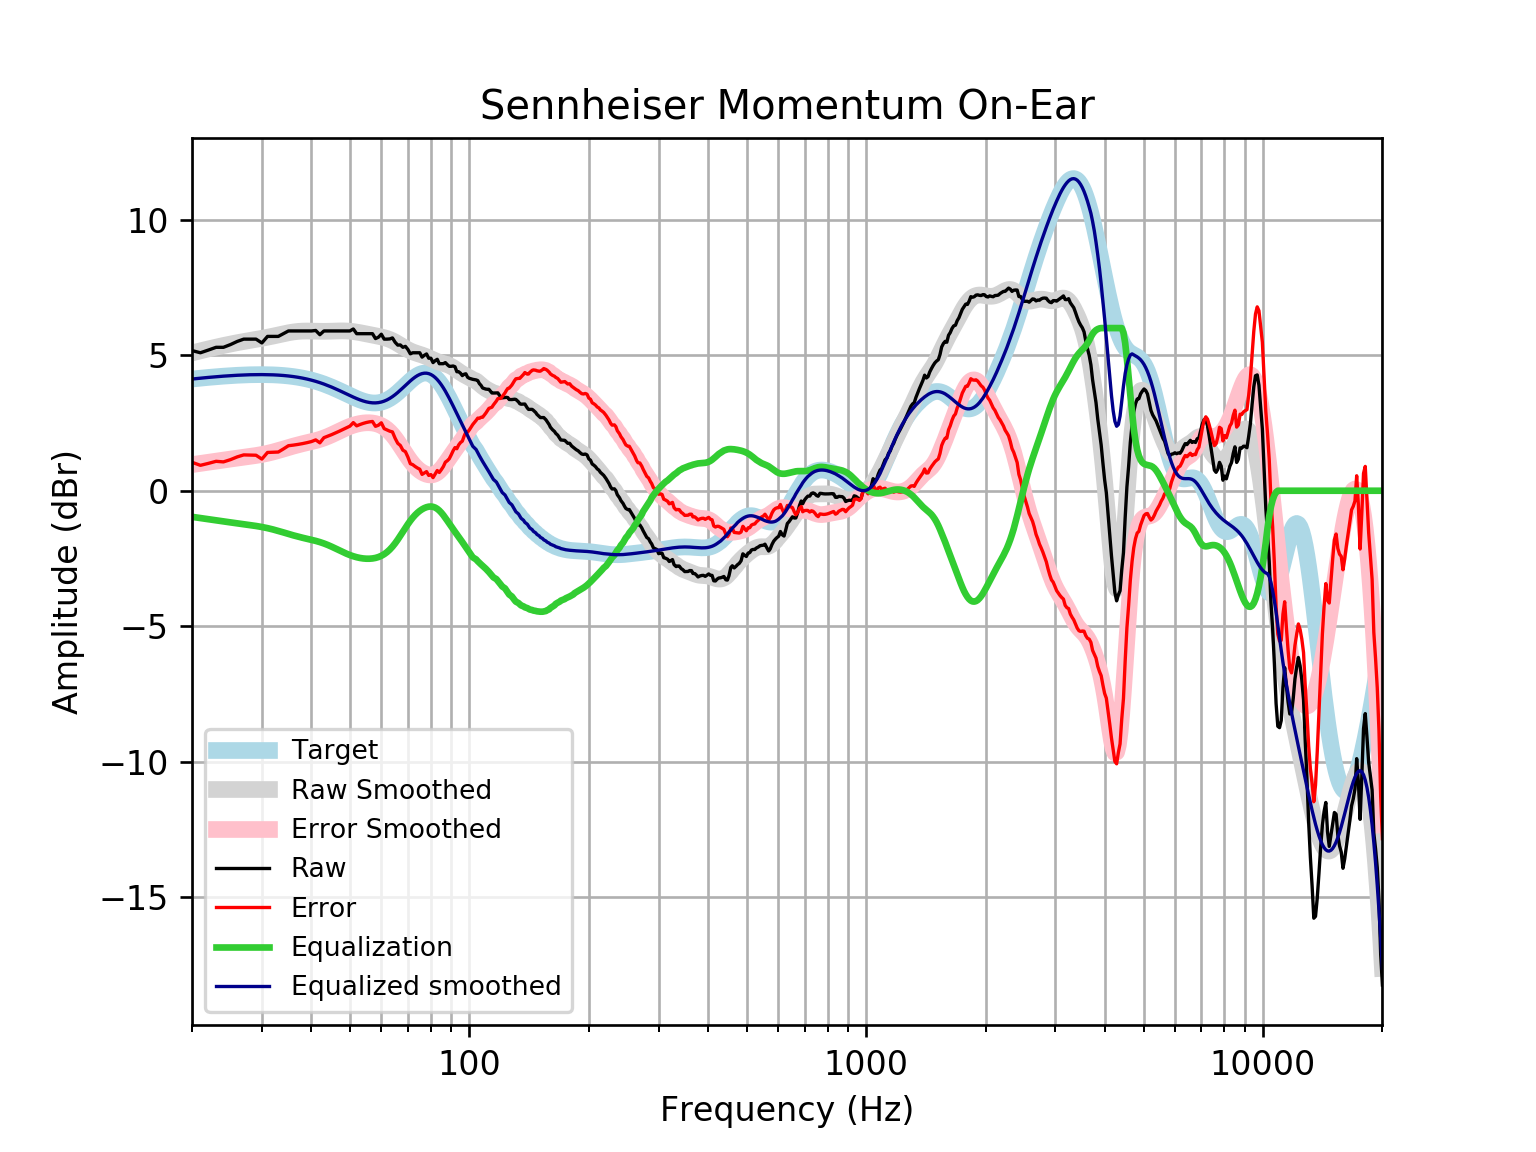

The table this chart was drawn from, first rows:
frequency, raw, error, smoothed, error_smoothed, equalization, equalized_raw, equalized_smoothed, target
20, 5.17, 1.049, 5.084, 0.9632, -0.9632, 4.207, 4.121, 4.121
21, 5.089, 0.9372, 5.161, 1.009, -1.009, 4.081, 4.152, 4.152
22, 5.19, 1.01, 5.232, 1.052, -1.052, 4.138, 4.18, 4.18
23, 5.291, 1.085, 5.298, 1.093, -1.093, 4.198, 4.205, 4.205
24, 5.291, 1.064, 5.358, 1.132, -1.132, 4.159, 4.227, 4.227
25, 5.391, 1.147, 5.413, 1.168, -1.168, 4.223, 4.245, 4.245
26, 5.507, 1.248, 5.461, 1.202, -1.202, 4.306, 4.259, 4.259
27, 5.592, 1.322, 5.505, 1.234, -1.234, 4.358, 4.271, 4.271
28, 5.592, 1.314, 5.545, 1.266, -1.266, 4.326, 4.279, 4.278
29, 5.592, 1.31, 5.583, 1.3, -1.3, 4.292, 4.283, 4.283
30, 5.452, 1.168, 5.622, 1.338, -1.338, 4.114, 4.284, 4.284
31, 5.693, 1.412, 5.662, 1.38, -1.38, 4.312, 4.281, 4.281
32, 5.693, 1.418, 5.704, 1.429, -1.429, 4.264, 4.275, 4.275
33, 5.693, 1.428, 5.747, 1.482, -1.482, 4.211, 4.265, 4.265
34, 5.793, 1.542, 5.789, 1.538, -1.538, 4.256, 4.251, 4.251
35, 5.894, 1.661, 5.826, 1.593, -1.593, 4.301, 4.233, 4.233
36, 5.894, 1.683, 5.857, 1.646, -1.646, 4.249, 4.211, 4.211
37, 5.894, 1.709, 5.877, 1.693, -1.693, 4.201, 4.185, 4.185
38, 5.894, 1.739, 5.889, 1.735, -1.735, 4.159, 4.154, 4.155
39, 5.894, 1.774, 5.892, 1.773, -1.773, 4.121, 4.119, 4.12
40, 5.894, 1.814, 5.89, 1.811, -1.811, 4.083, 4.079, 4.08
41, 5.912, 1.875, 5.886, 1.85, -1.85, 4.062, 4.035, 4.037
42, 5.757, 1.768, 5.882, 1.894, -1.894, 3.862, 3.987, 3.989
43, 5.894, 1.957, 5.88, 1.945, -1.945, 3.949, 3.935, 3.937
44, 5.894, 2.013, 5.882, 2.002, -2.002, 3.892, 3.88, 3.881
45, 5.894, 2.071, 5.886, 2.065, -2.065, 3.829, 3.821, 3.823
46, 5.894, 2.132, 5.892, 2.131, -2.131, 3.763, 3.76, 3.762
47, 5.894, 2.195, 5.896, 2.198, -2.198, 3.696, 3.698, 3.7
48, 5.894, 2.258, 5.897, 2.262, -2.262, 3.632, 3.635, 3.636
49, 5.894, 2.321, 5.893, 2.321, -2.321, 3.573, 3.572, 3.574
50, 5.894, 2.382, 5.884, 2.373, -2.373, 3.521, 3.512, 3.512
51, 5.967, 2.513, 5.871, 2.417, -2.417, 3.55, 3.454, 3.454
52, 5.793, 2.394, 5.853, 2.453, -2.453, 3.341, 3.4, 3.4
53, 5.793, 2.442, 5.832, 2.48, -2.48, 3.314, 3.352, 3.351
54, 5.793, 2.484, 5.809, 2.498, -2.498, 3.296, 3.311, 3.31
55, 5.793, 2.517, 5.786, 2.507, -2.507, 3.286, 3.279, 3.276
56, 5.793, 2.541, 5.763, 2.508, -2.508, 3.286, 3.255, 3.253
57, 5.793, 2.554, 5.74, 2.498, -2.498, 3.295, 3.242, 3.239
58, 5.612, 2.376, 5.719, 2.478, -2.478, 3.134, 3.24, 3.237
59, 5.663, 2.417, 5.697, 2.446, -2.446, 3.217, 3.25, 3.246
60, 5.773, 2.506, 5.673, 2.401, -2.401, 3.372, 3.272, 3.268
61, 5.592, 2.291, 5.647, 2.341, -2.341, 3.251, 3.305, 3.301
62, 5.592, 2.246, 5.616, 2.265, -2.265, 3.327, 3.35, 3.346
63, 5.6, 2.198, 5.579, 2.173, -2.173, 3.427, 3.406, 3.402
64, 5.637, 2.17, 5.535, 2.064, -2.064, 3.574, 3.471, 3.468
65, 5.478, 1.936, 5.485, 1.94, -1.94, 3.538, 3.545, 3.542
66, 5.372, 1.75, 5.429, 1.805, -1.805, 3.568, 3.625, 3.622
67, 5.377, 1.67, 5.371, 1.662, -1.662, 3.716, 3.709, 3.707
68, 5.291, 1.495, 5.312, 1.515, -1.515, 3.775, 3.796, 3.796
69, 5.326, 1.442, 5.255, 1.371, -1.371, 3.955, 3.884, 3.884
70, 5.212, 1.242, 5.203, 1.234, -1.234, 3.979, 3.97, 3.97
71, 5.05, 0.9974, 5.158, 1.107, -1.107, 3.943, 4.051, 4.053
72, 5.089, 0.9613, 5.12, 0.994, -0.994, 4.095, 4.126, 4.128
73, 5.089, 0.8944, 5.087, 0.8954, -0.8954, 4.194, 4.192, 4.195
74, 5.089, 0.8381, 5.059, 0.8115, -0.8115, 4.278, 4.248, 4.251
75, 5.089, 0.7942, 5.033, 0.7414, -0.7414, 4.348, 4.291, 4.295
76, 4.929, 0.6031, 5.005, 0.6843, -0.6843, 4.244, 4.321, 4.325
77, 4.995, 0.6546, 4.976, 0.6394, -0.6394, 4.356, 4.336, 4.341
78, 5.045, 0.7048, 4.943, 0.6068, -0.6068, 4.438, 4.336, 4.34
79, 4.888, 0.5641, 4.907, 0.5872, -0.5872, 4.301, 4.32, 4.324
... 553 more rows
